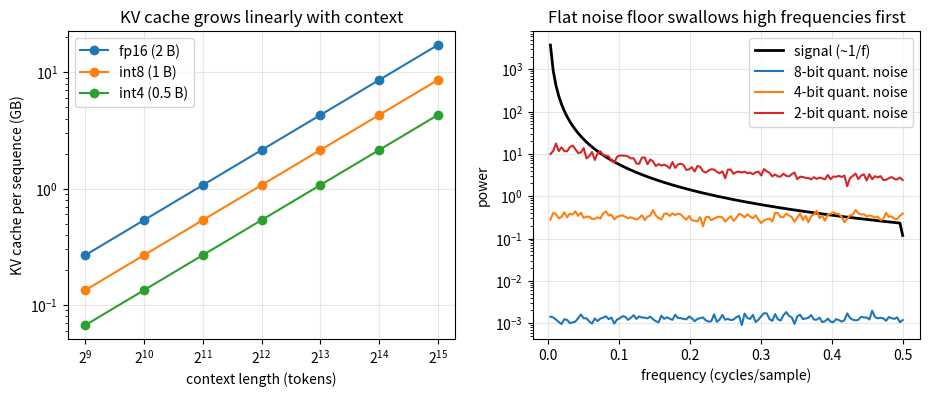

Write Python code to recreate this figure.
"""
Day 146 - Consolidation: the efficiency thread (mixed precision, KV cache, quantization, batching).
Left : KV-cache memory vs context length for fp16 / int8 / int4 (toy 32-layer, 32-head, d_head=128 model).
Right: uniform b-bit quantization noise is ~white, real signals are ~1/f, so per-frequency SNR dies
       at high frequency first -- fewer bits push the usable-band edge down.
Synthetic, deterministic, nothing downloaded.
"""
import numpy as np
import matplotlib.pyplot as plt

np.random.seed(42)

# ---- left: KV cache bytes = 2 (K and V) * layers * heads * d_head * seq * bytes_per_elem
L, H, D = 32, 32, 128
seq = np.array([512, 1024, 2048, 4096, 8192, 16384, 32768])
def kv_gb(bytes_per): return 2 * L * H * D * seq * bytes_per / 1e9
curves = {"fp16 (2 B)": 2.0, "int8 (1 B)": 1.0, "int4 (0.5 B)": 0.5}

# ---- right: quantization noise vs 1/f signal
N = 256
f = np.fft.rfftfreq(N)
amp = 1.0 / np.maximum(np.arange(N // 2 + 1), 1)
sig_P, qn = np.zeros(N // 2 + 1), {}
B = 40
for _ in range(B):
    X = amp * np.exp(2j * np.pi * np.random.rand(N // 2 + 1)); X[0] = 0; X[-1] = X[-1].real
    x = np.fft.irfft(X, n=N); x = x / np.abs(x).max()          # scale into [-1, 1]
    sig_P += np.abs(np.fft.rfft(x)) ** 2 / B
    for bits in (8, 4, 2):
        step = 2.0 / (2 ** bits)                                # uniform quantizer on [-1, 1]
        e = np.round(x / step) * step - x
        qn.setdefault(bits, np.zeros_like(sig_P))
        qn[bits] += np.abs(np.fft.rfft(e)) ** 2 / B

fig, ax = plt.subplots(1, 2, figsize=(11, 4))
for name, b in curves.items():
    ax[0].plot(seq, kv_gb(b), marker="o", label=name)
ax[0].set_xscale("log", base=2); ax[0].set_yscale("log")
ax[0].set_xlabel("context length (tokens)"); ax[0].set_ylabel("KV cache per sequence (GB)")
ax[0].set_title("KV cache grows linearly with context"); ax[0].legend(); ax[0].grid(alpha=0.3)

ax[1].semilogy(f[1:], sig_P[1:], "k", lw=2, label="signal (~1/f)")
for bits, c in zip((8, 4, 2), ("tab:blue", "tab:orange", "tab:red")):
    ax[1].semilogy(f[1:], qn[bits][1:], color=c, label=f"{bits}-bit quant. noise")
ax[1].set_xlabel("frequency (cycles/sample)"); ax[1].set_ylabel("power")
ax[1].set_title("Flat noise floor swallows high frequencies first"); ax[1].legend(); ax[1].grid(alpha=0.3)

print("KV GB at 32768 tokens:", {k: round(float(kv_gb(v)[-1]), 1) for k, v in curves.items()})
for bits in (8, 4, 2):
    snr = sig_P[1:] / qn[bits][1:]
    ok = f[1:][snr >= 1]
    print(f"{bits}-bit: highest freq with SNR>=1 = {ok.max() if ok.size else 0:.3f}; "
          f"SNR@f=0.4 = {10*np.log10(np.interp(0.4, f[1:], snr)):.1f} dB")
plt.savefig("graph_DAY_146.png", dpi=120, bbox_inches="tight")
